The GitHub repository leviettuan/GLBP contains a labelled image folder "Trunk12 Dataset" with 12 categories: alder, beech, birch, chestnut, ginkgo biloba, hornbeam, horse chestnut, linden, oak, oriental plane, pine, spruce. Examples follow, each with its label.

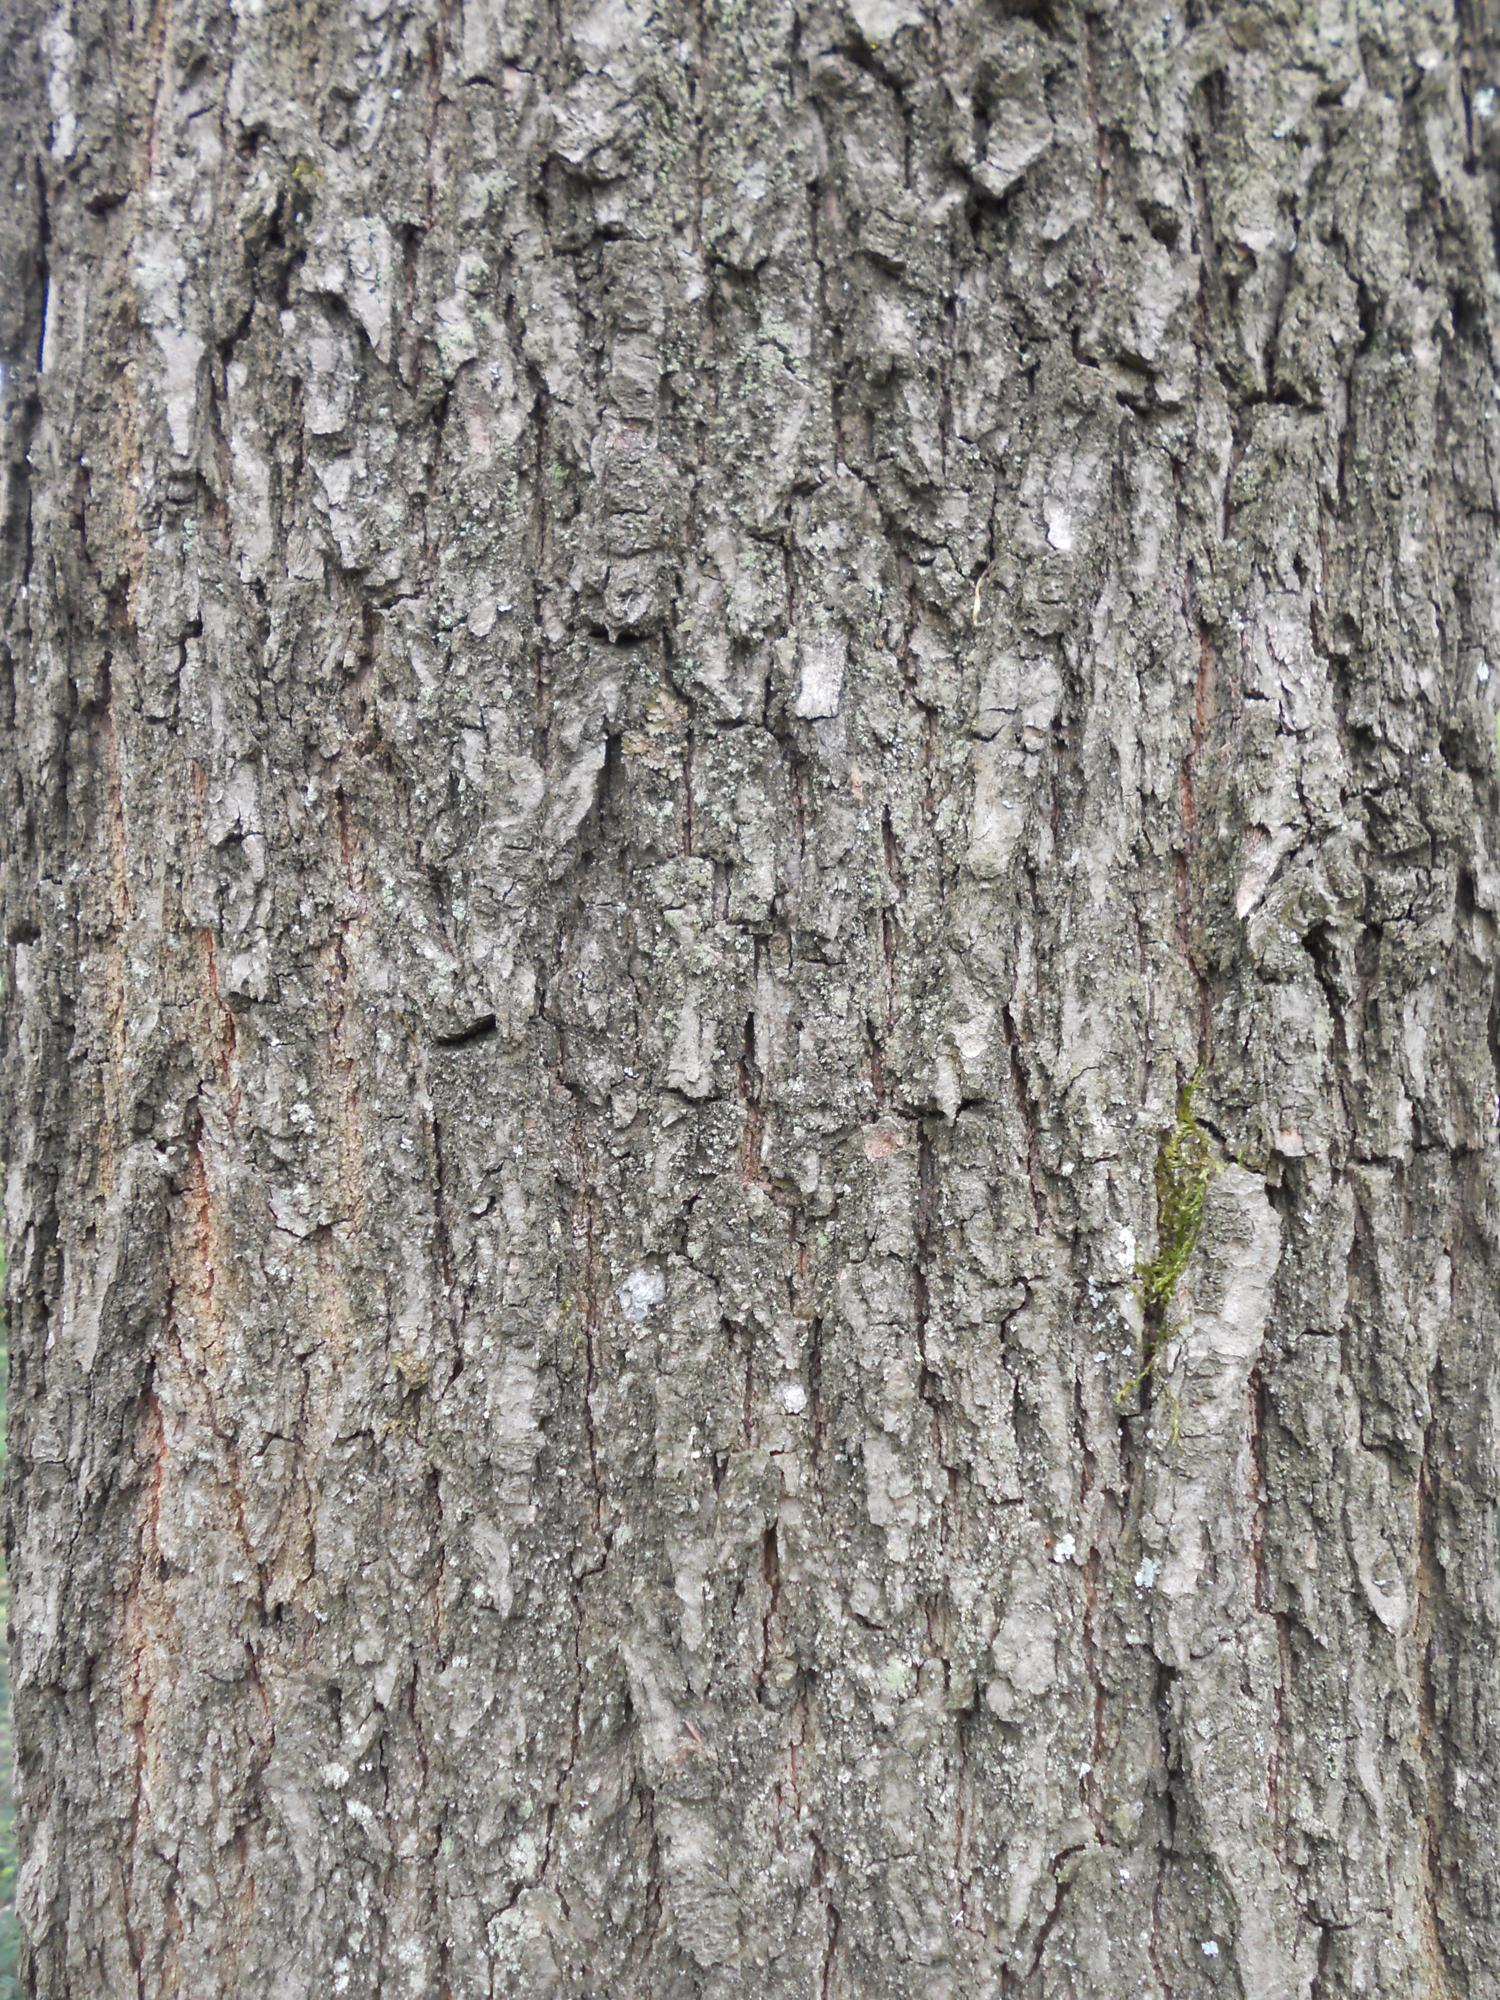
Label: oak

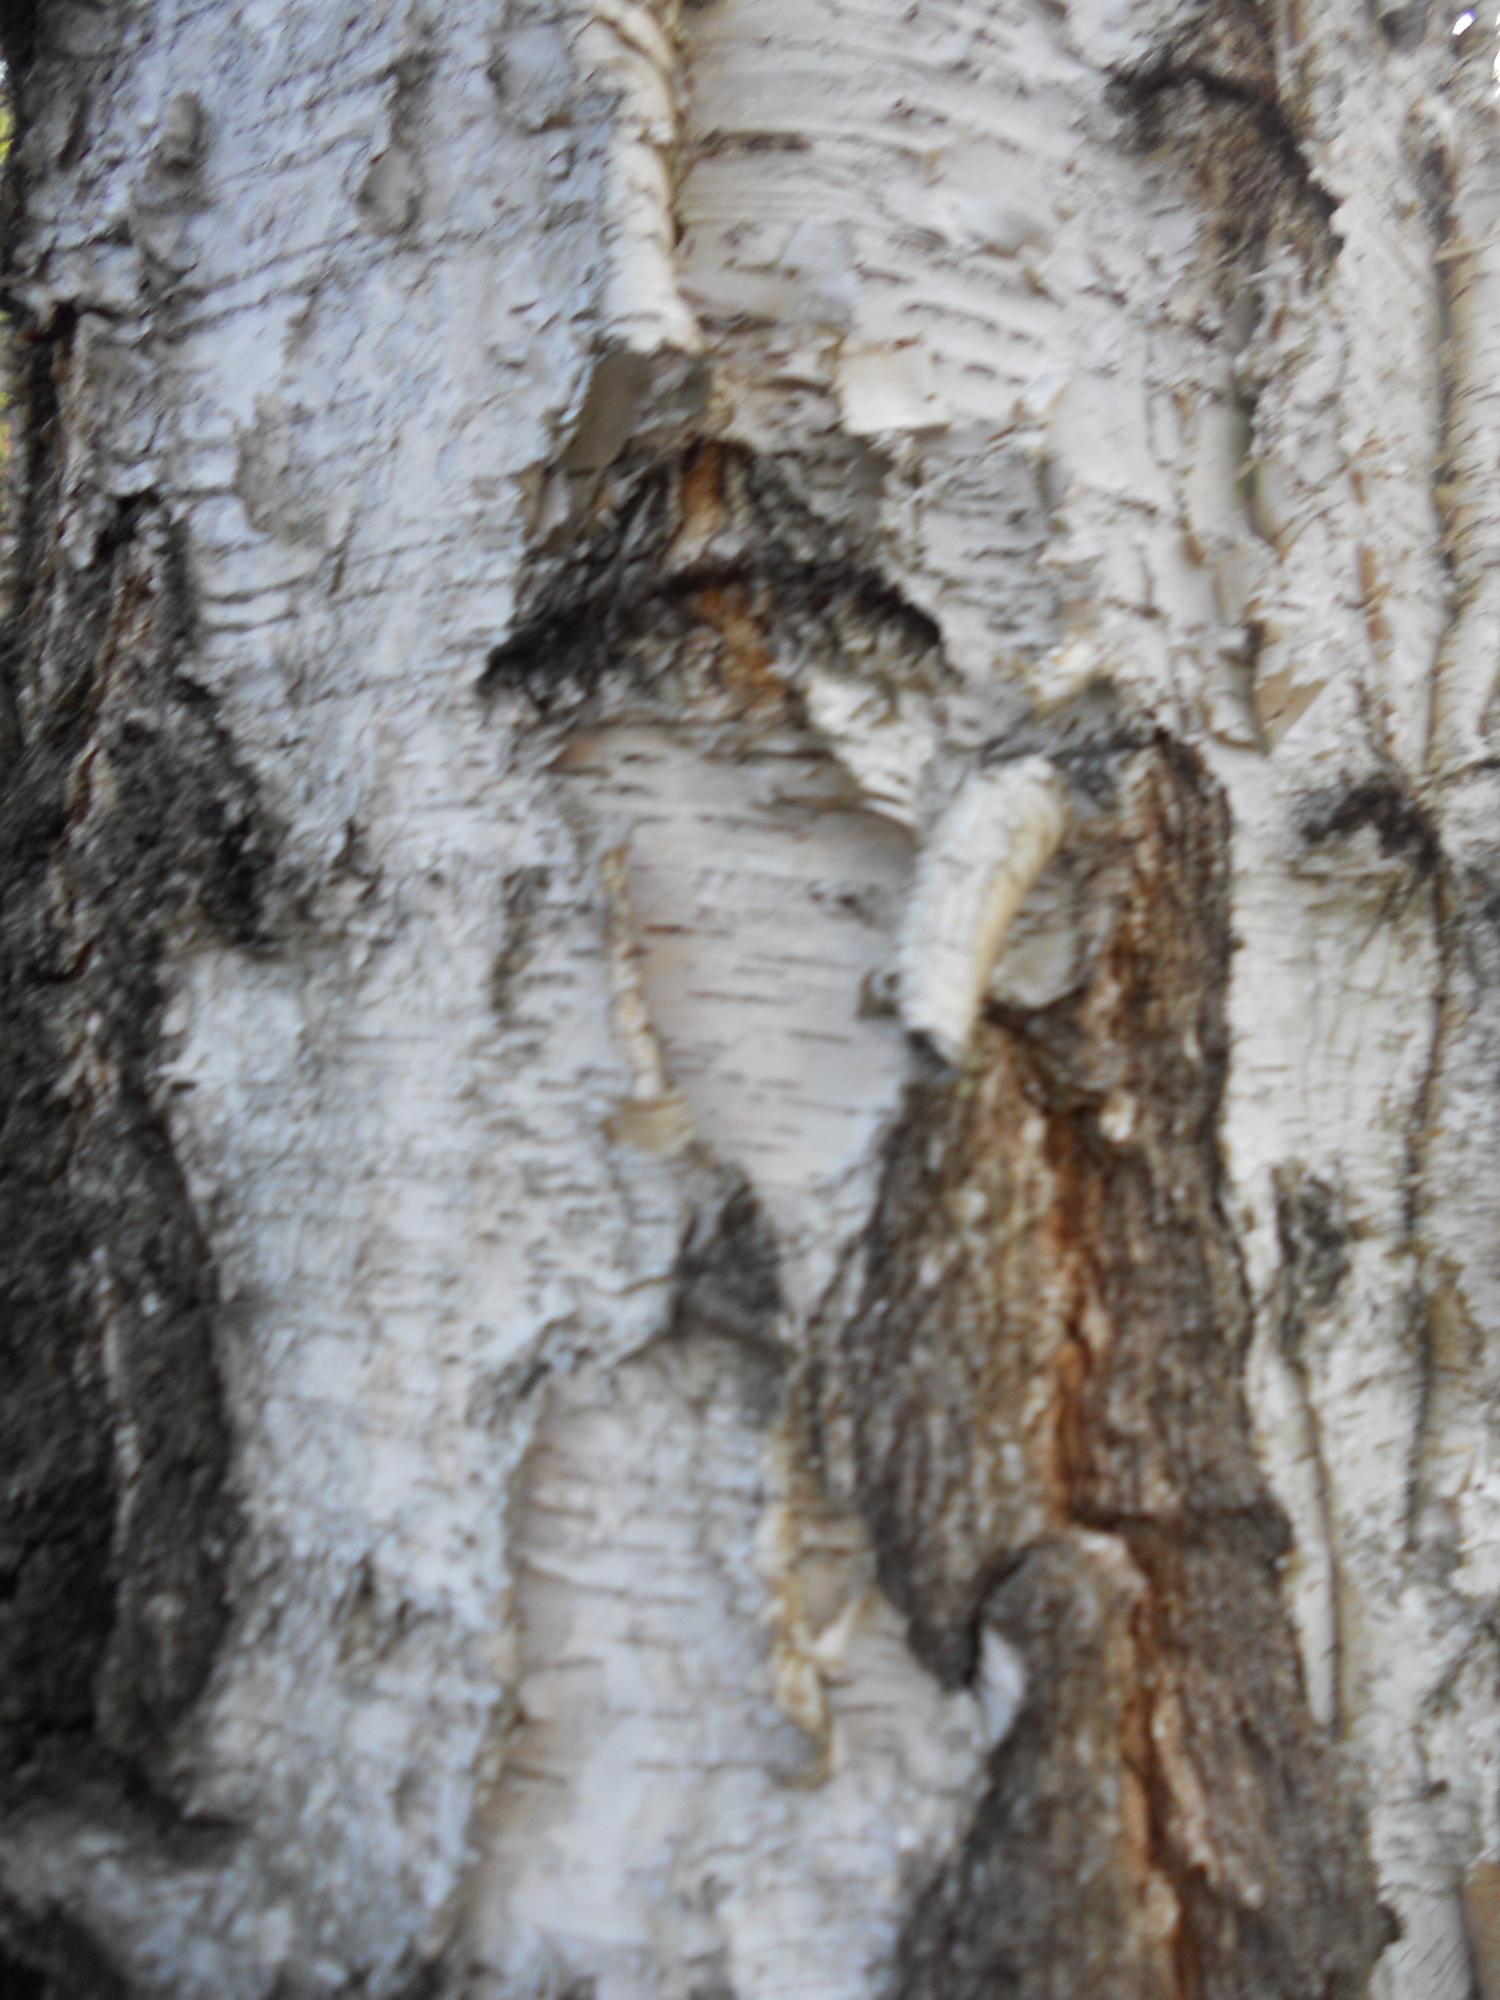
Label: birch

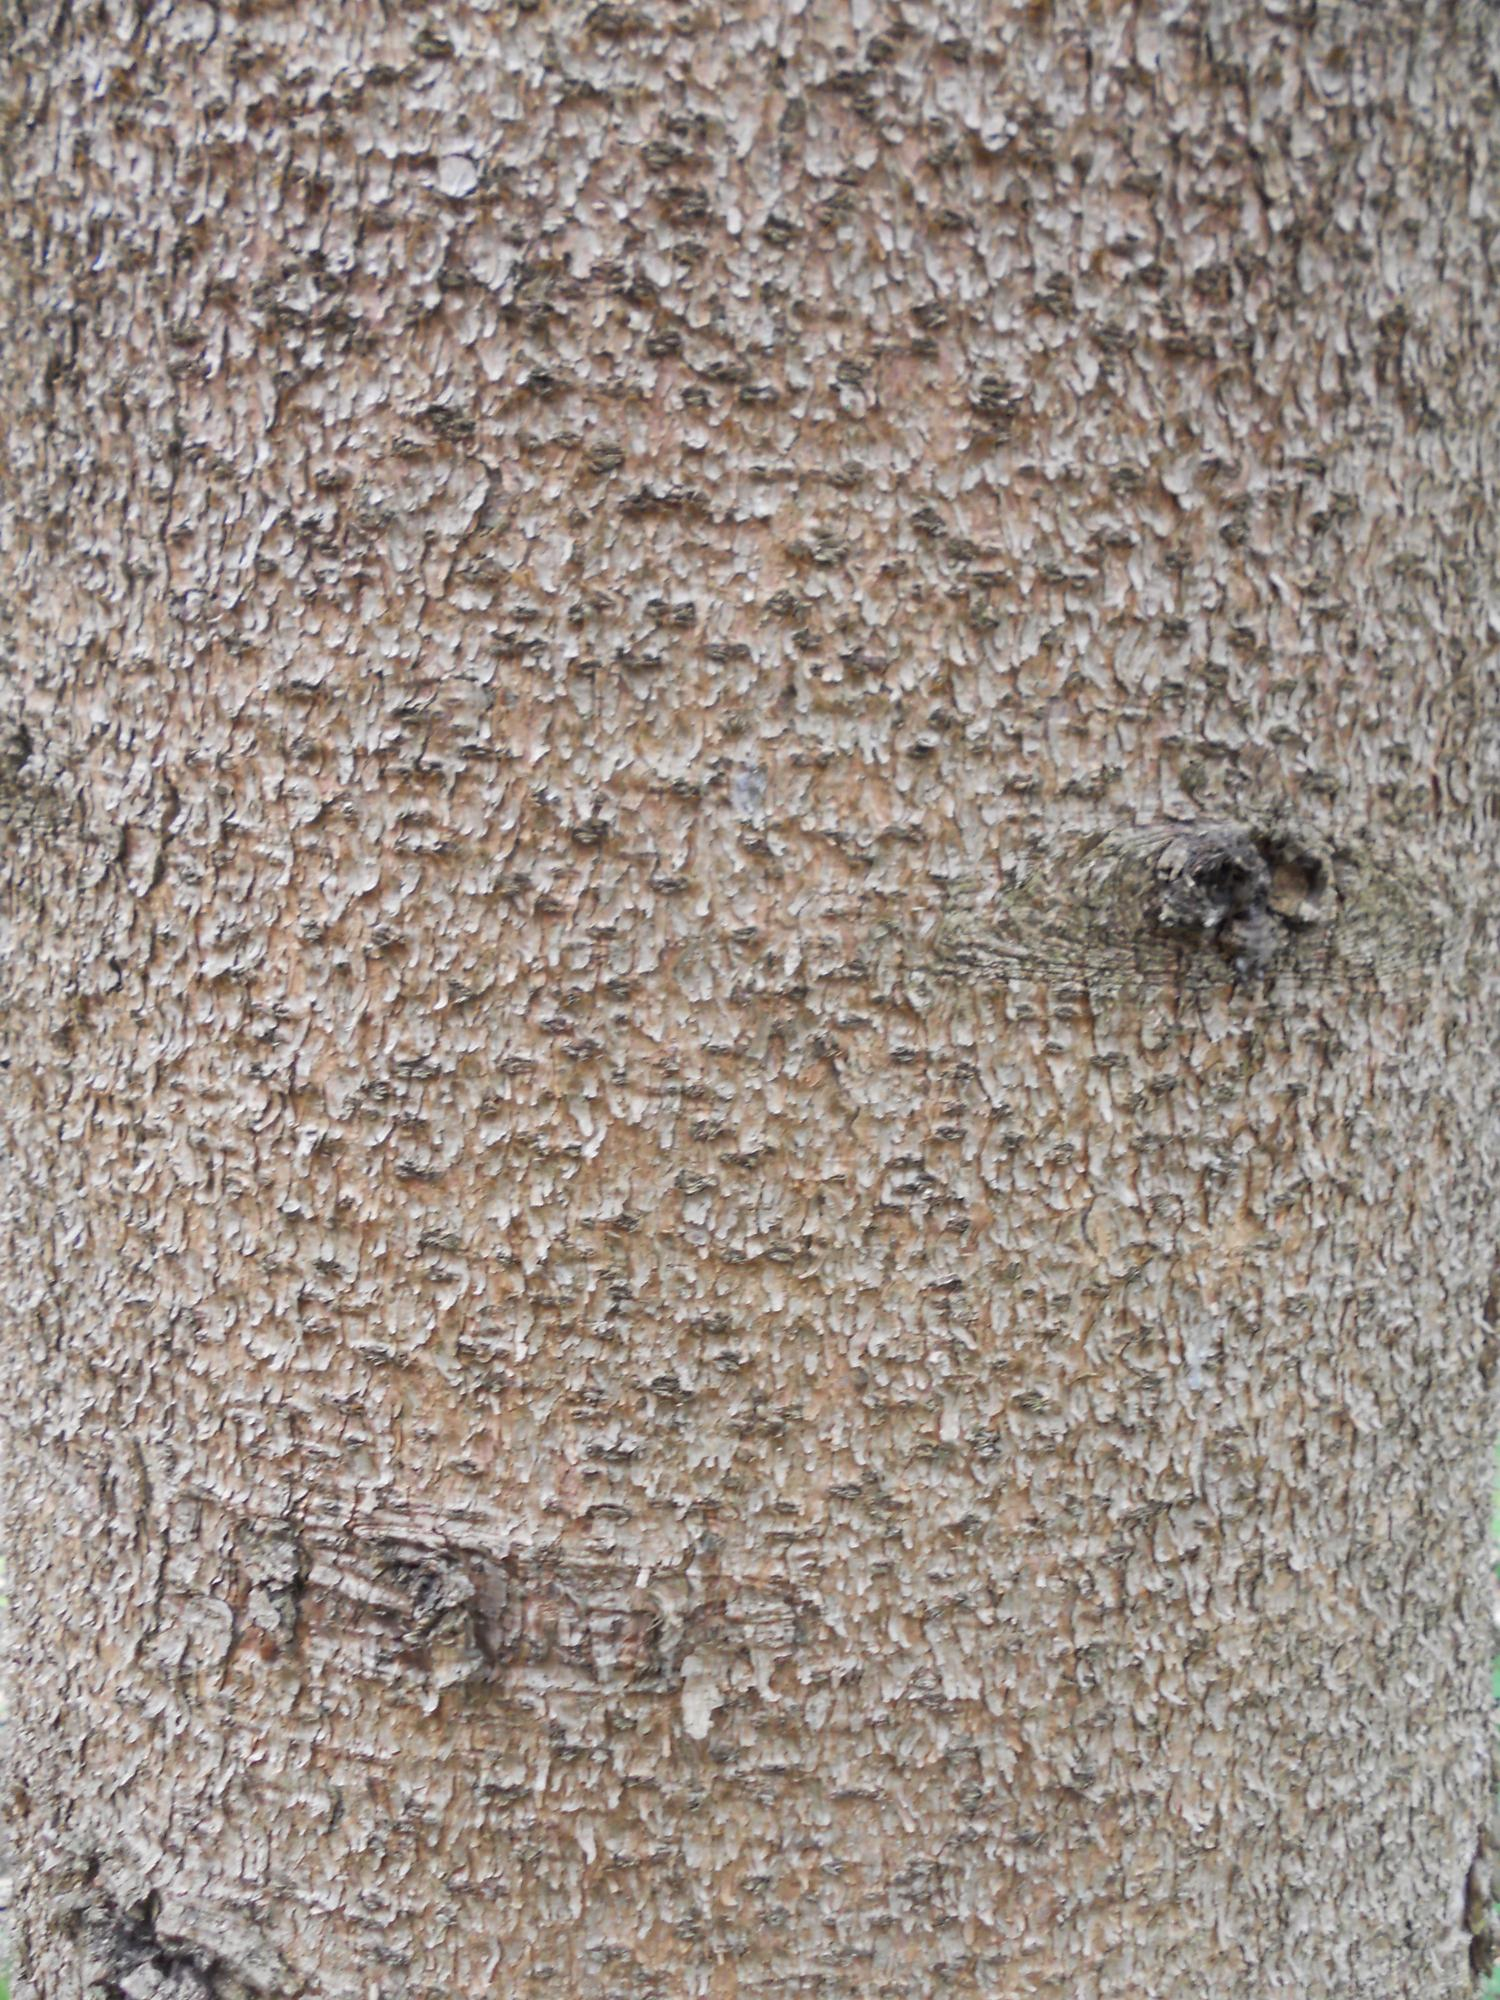
Label: spruce

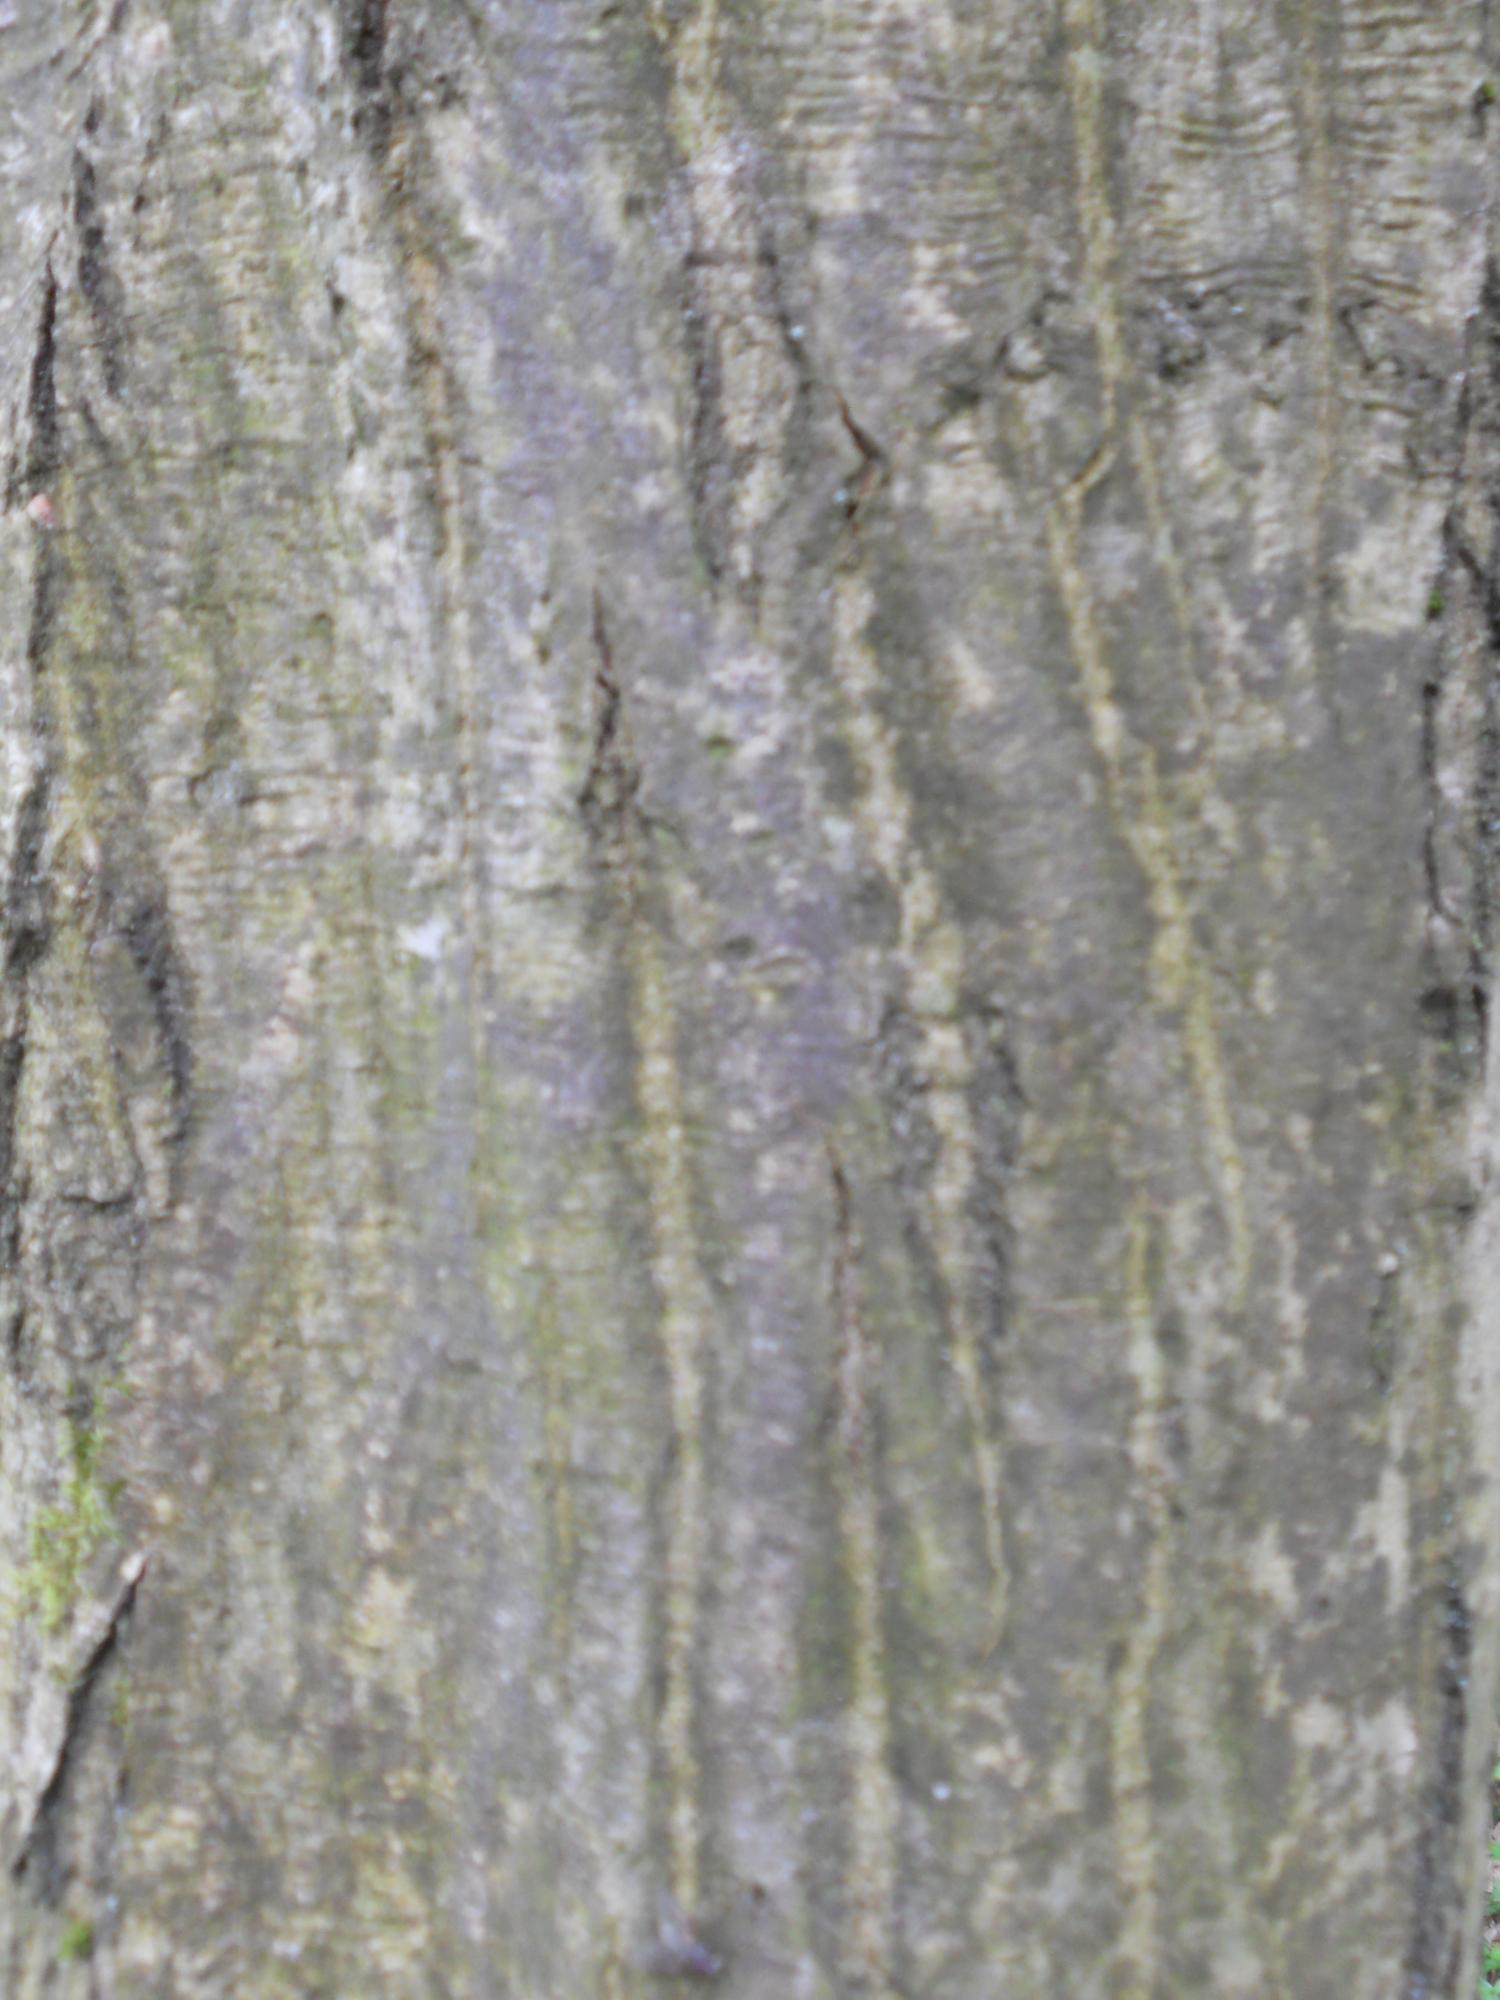
Label: hornbeam

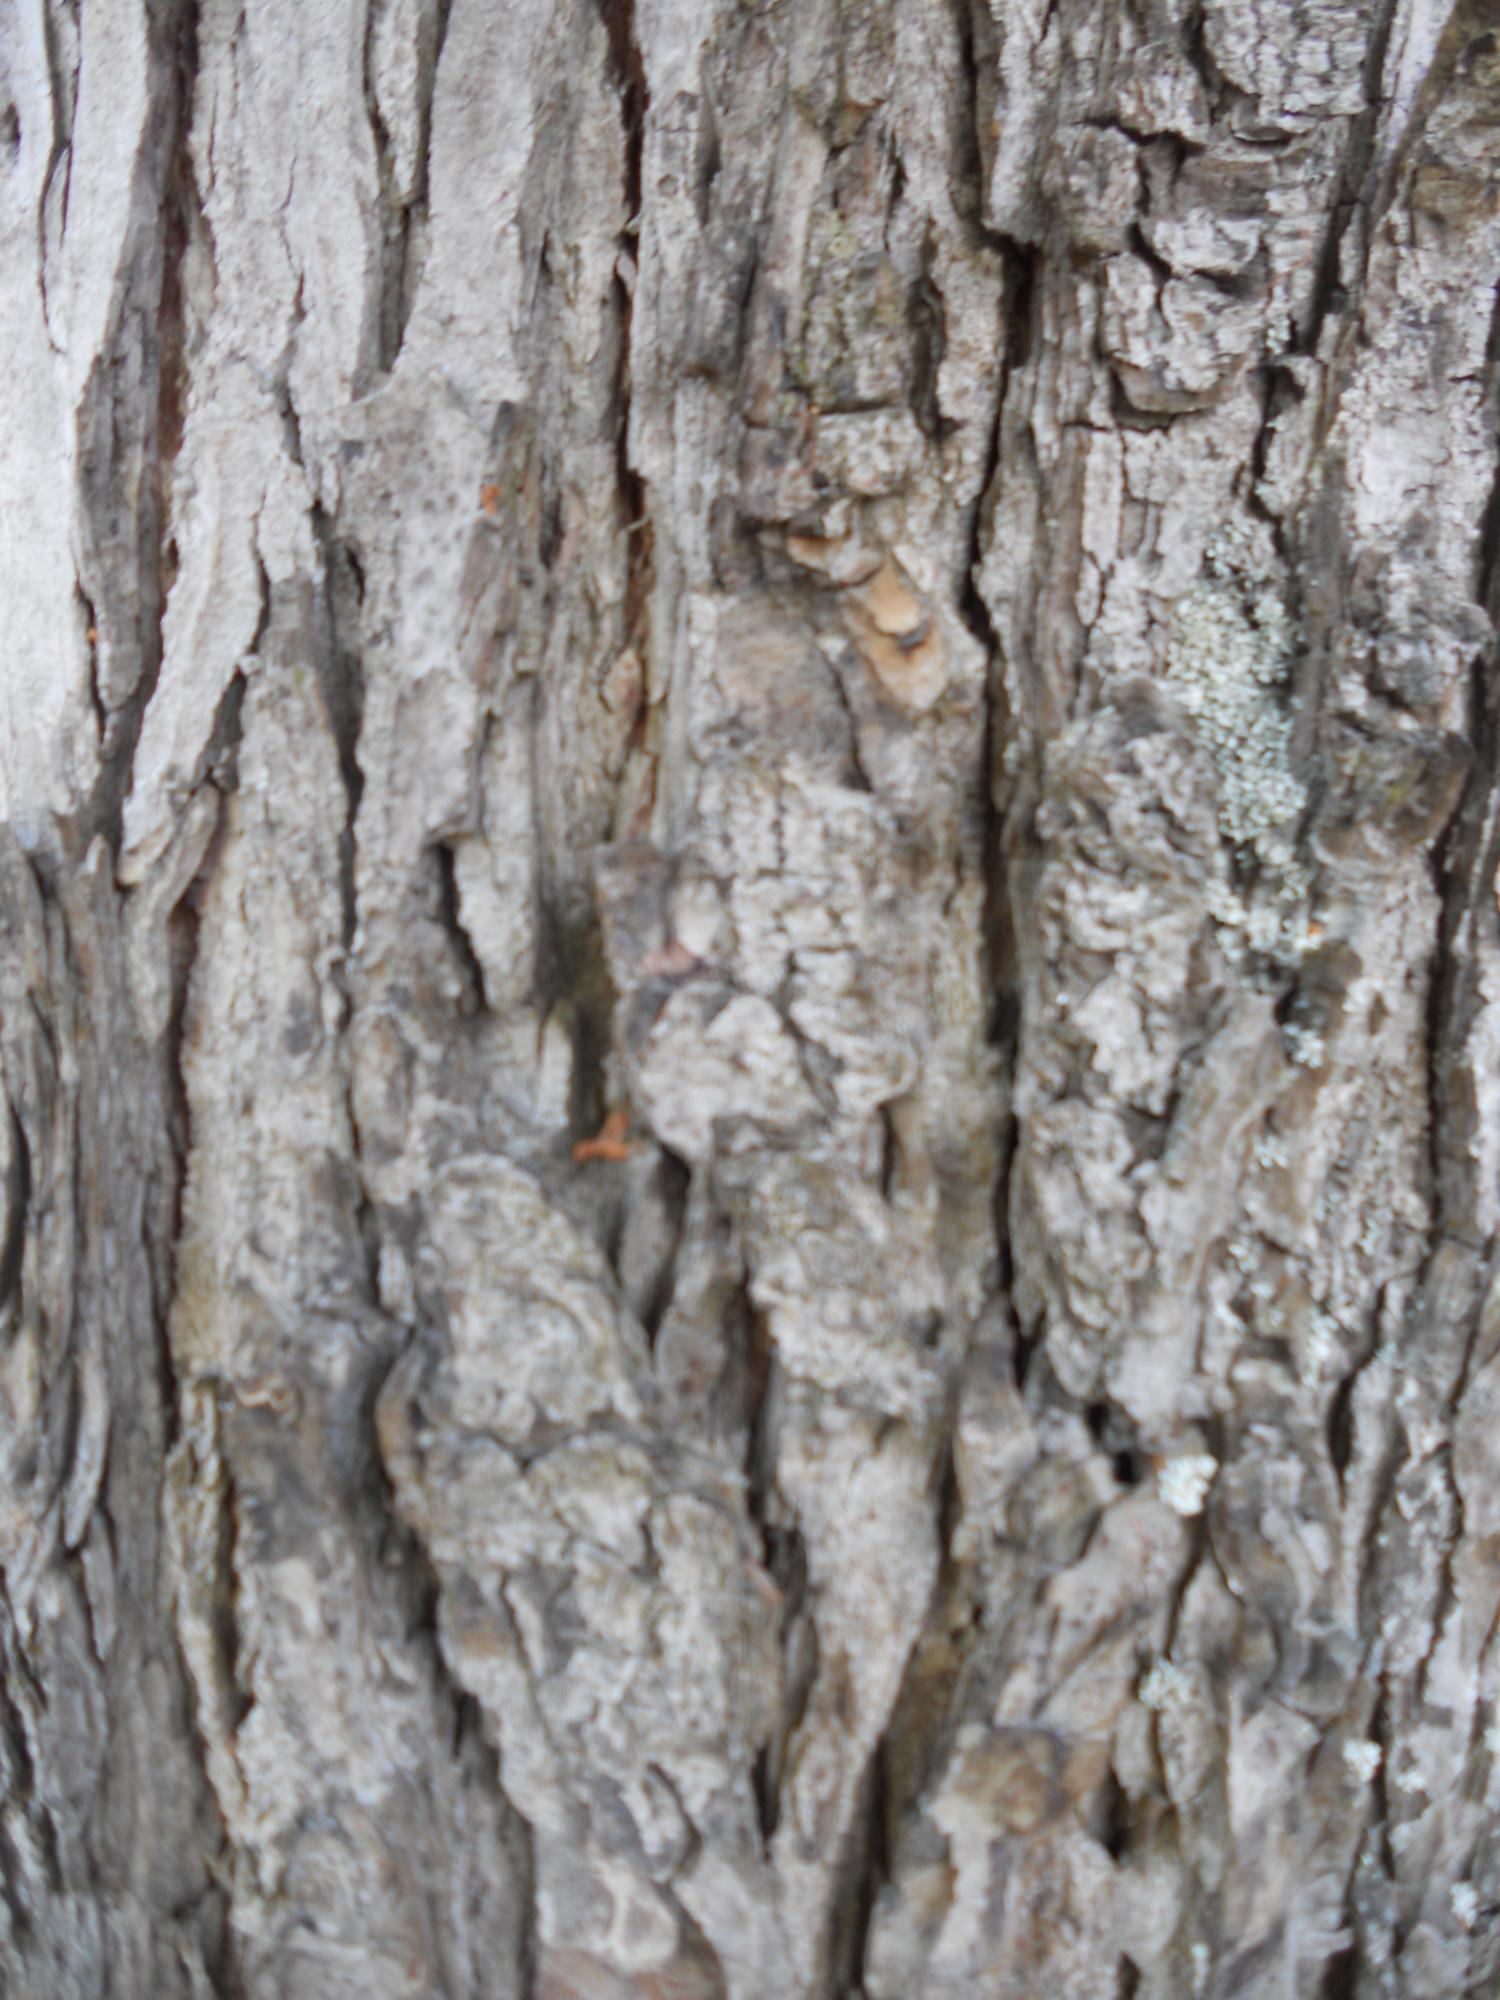
Label: horse chestnut

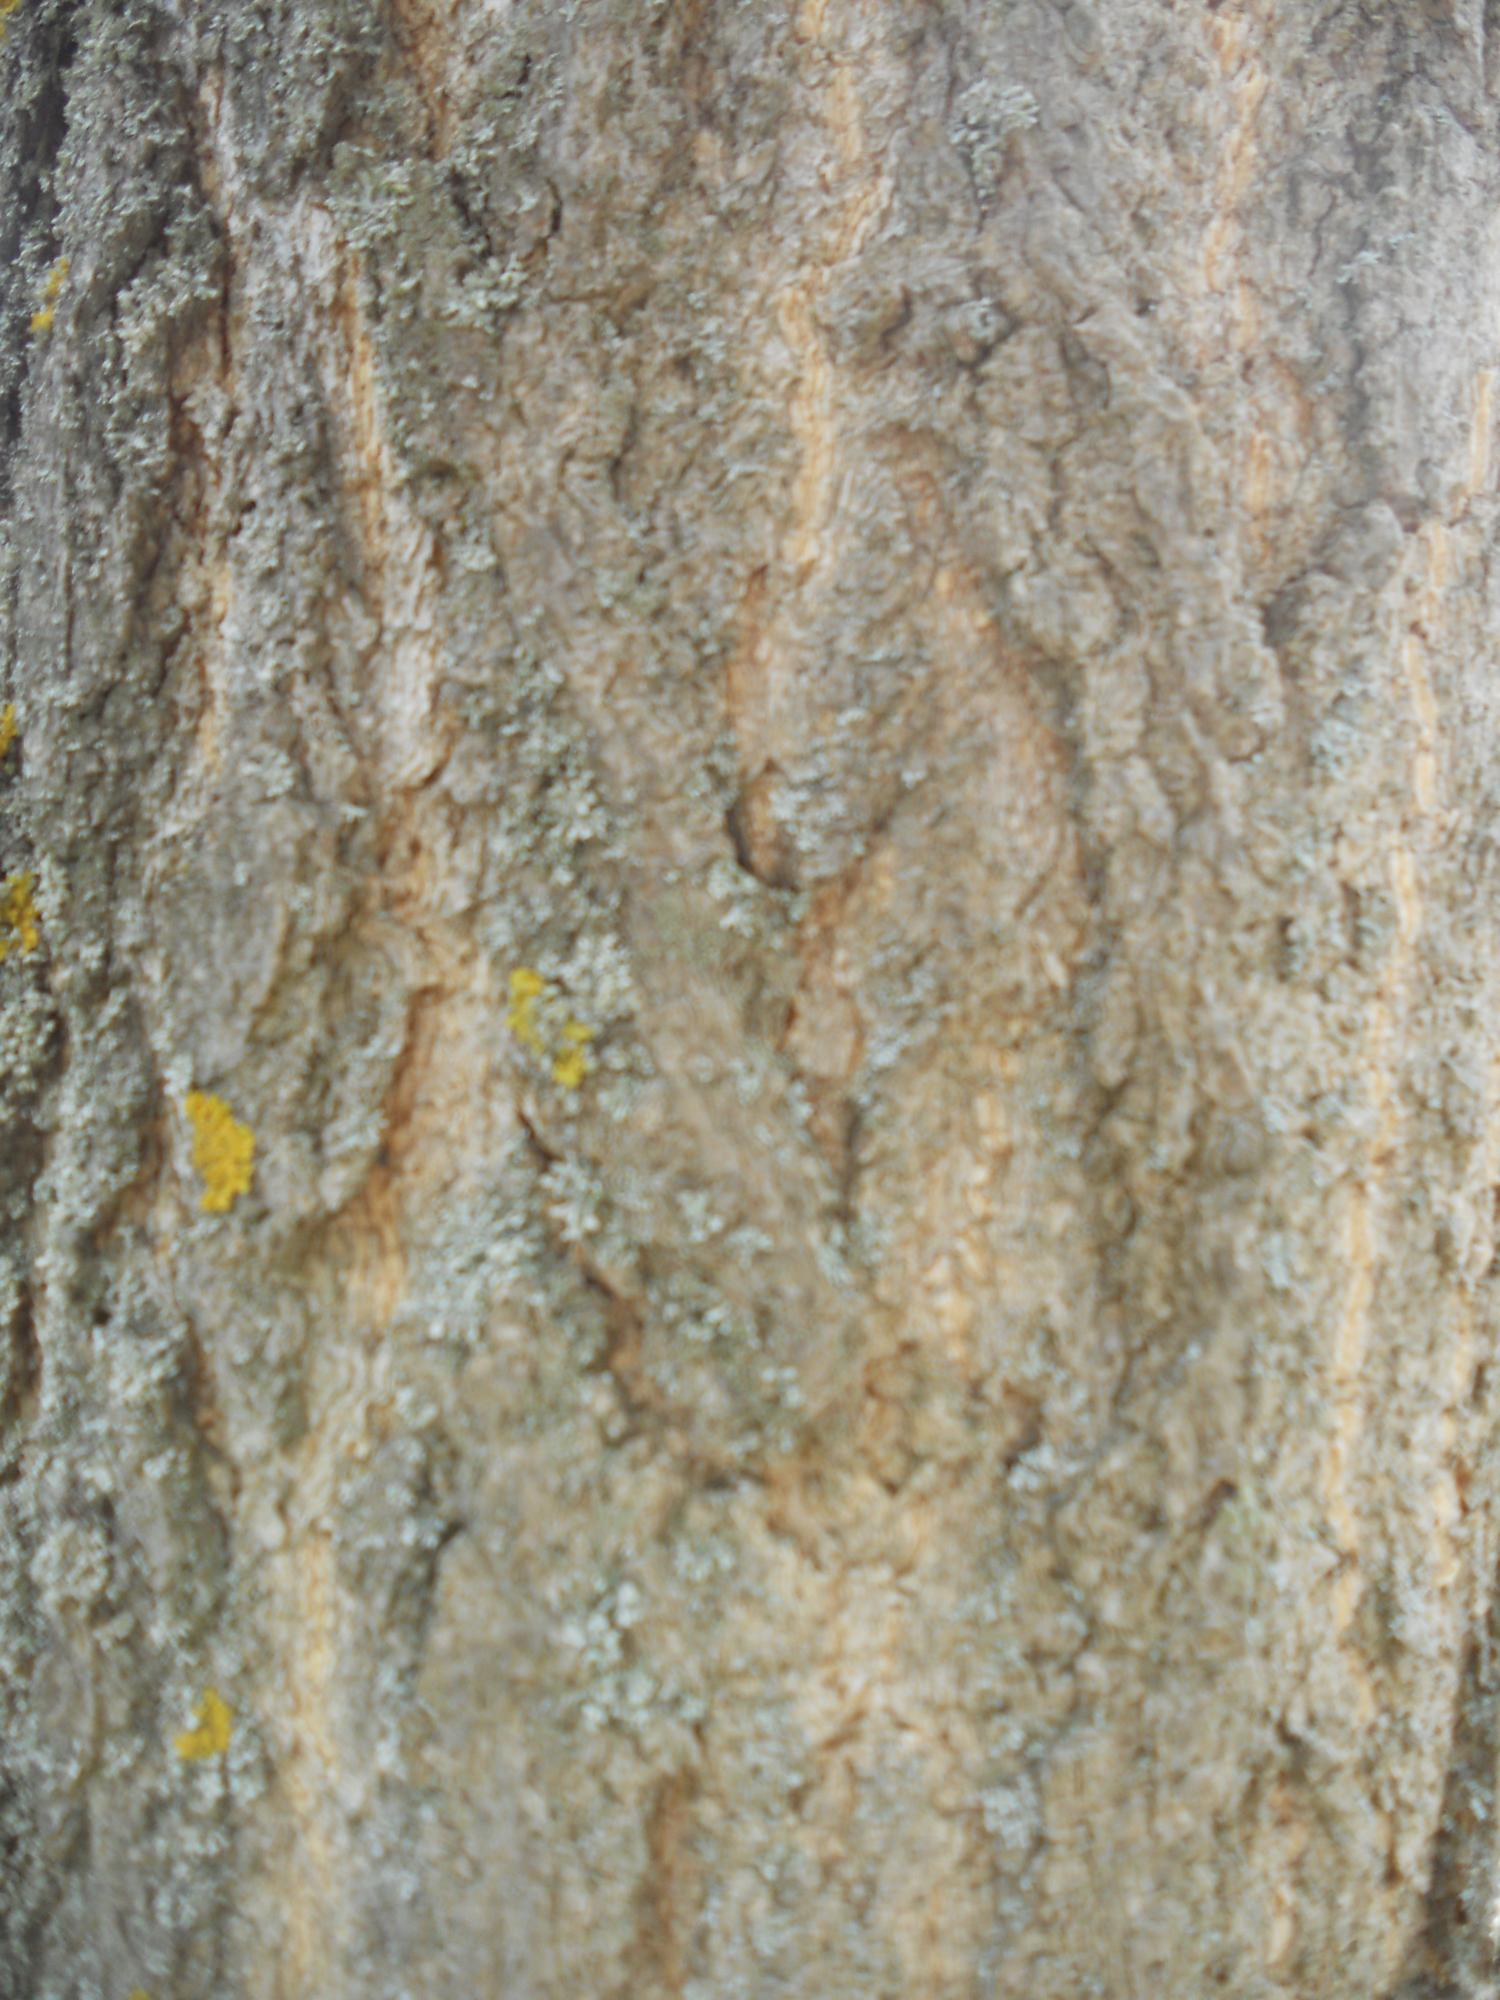
Label: ginkgo biloba
